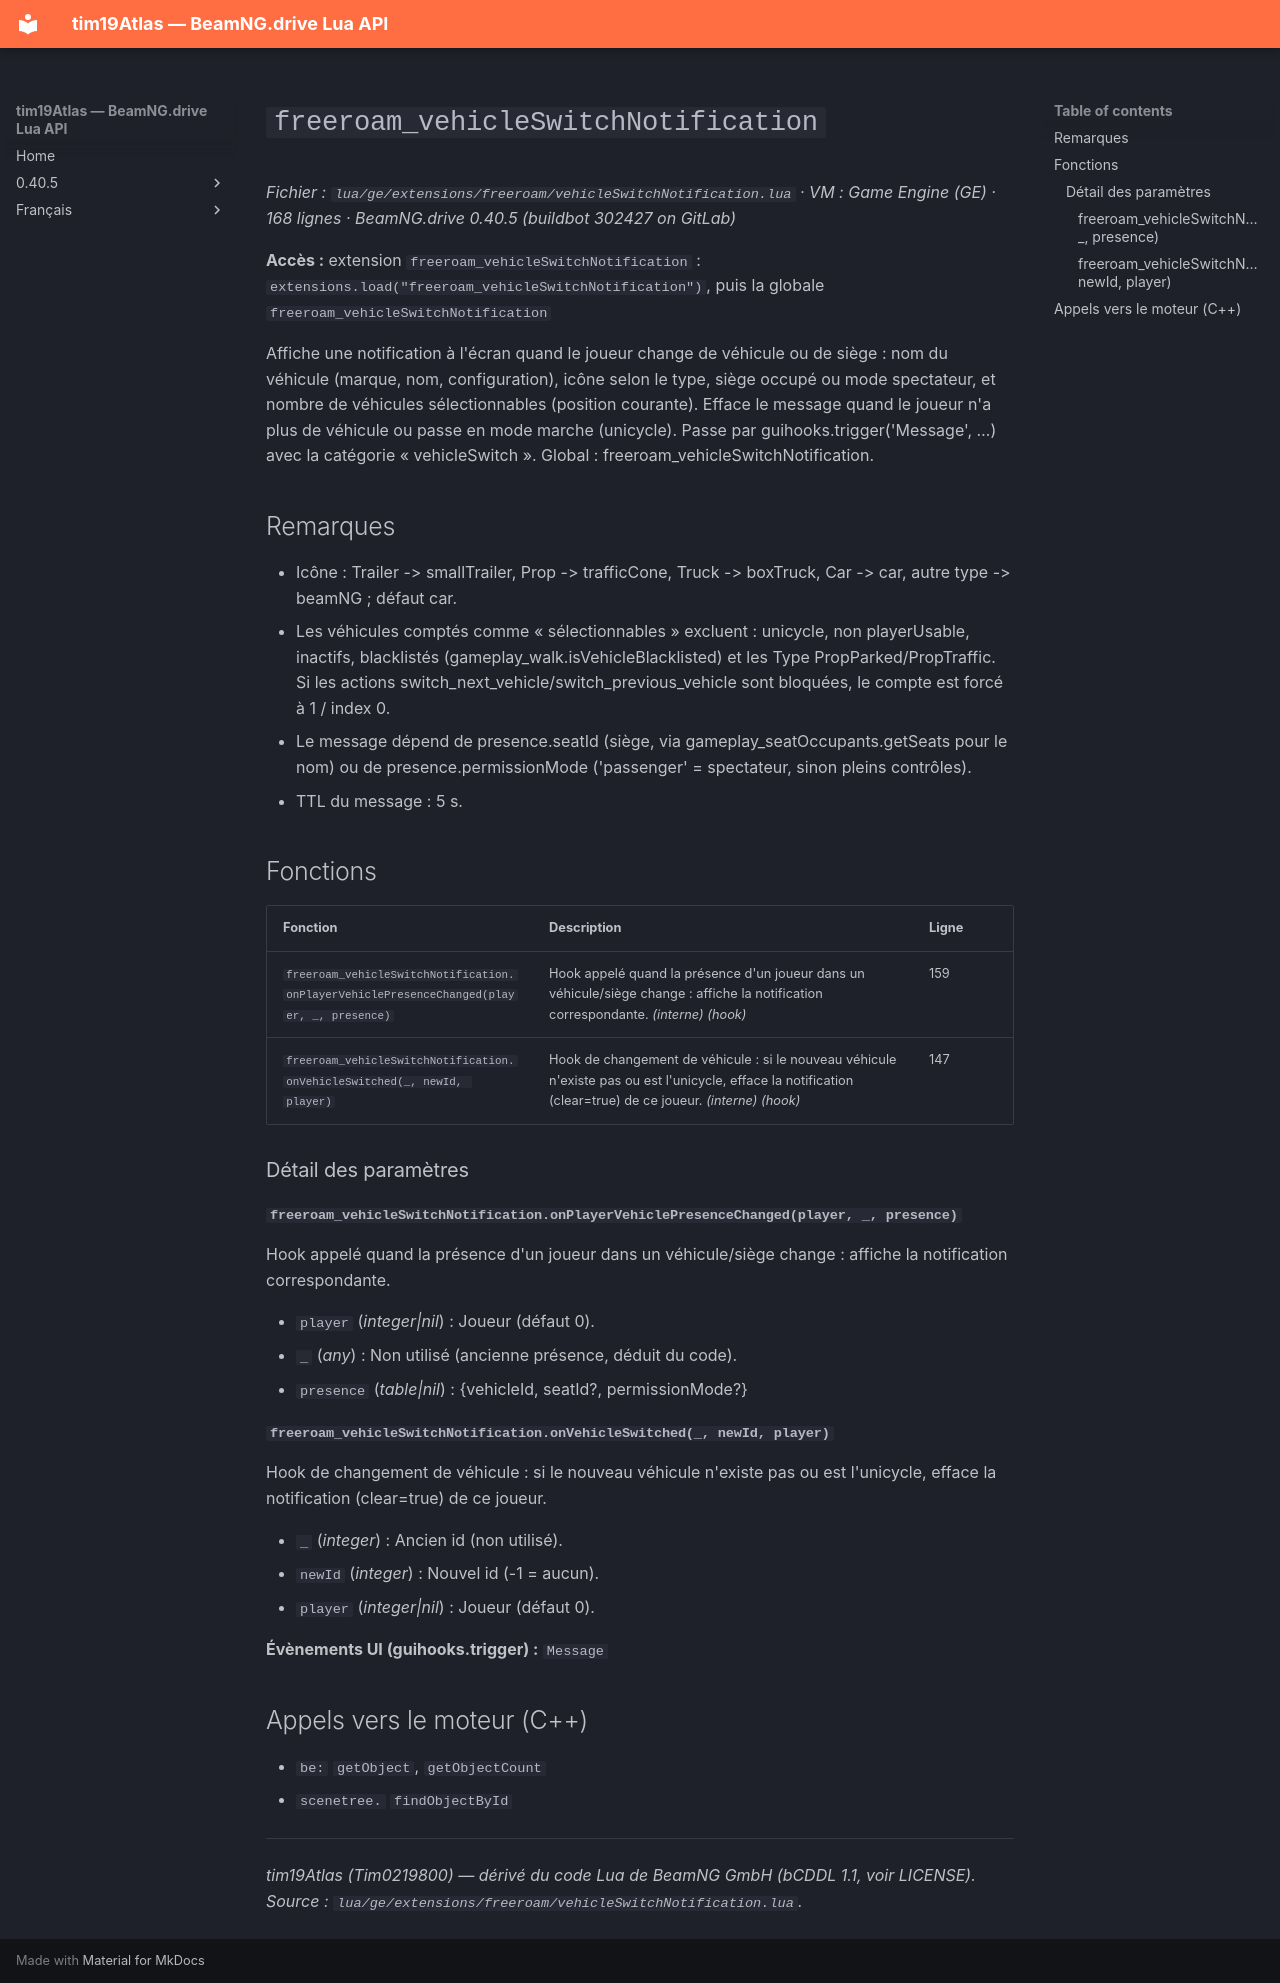

repository: Tim0219800/beamng-lua-atlas · page: fr/0.40.5/ge/extensions/freeroam/vehicleSwitchNotification.html · generator: mkdocs

# `freeroam_vehicleSwitchNotification`

*Fichier : `lua/ge/extensions/freeroam/vehicleSwitchNotification.lua` · VM : Game Engine (GE) · 168 lignes · BeamNG.drive 0.40.5 (buildbot 302427 on GitLab)*

**Accès :** extension `freeroam_vehicleSwitchNotification` : `extensions.load("freeroam_vehicleSwitchNotification")`, puis la globale `freeroam_vehicleSwitchNotification`

Affiche une notification à l'écran quand le joueur change de véhicule ou de siège : nom du véhicule (marque, nom, configuration), icône selon le type, siège occupé ou mode spectateur, et nombre de véhicules sélectionnables (position courante). Efface le message quand le joueur n'a plus de véhicule ou passe en mode marche (unicycle). Passe par guihooks.trigger('Message', …) avec la catégorie « vehicleSwitch<joueur> ». Global : freeroam_vehicleSwitchNotification.

## Remarques

- Icône : Trailer -> smallTrailer, Prop -> trafficCone, Truck -> boxTruck, Car -> car, autre type -> beamNG ; défaut car.
- Les véhicules comptés comme « sélectionnables » excluent : unicycle, non playerUsable, inactifs, blacklistés (gameplay_walk.isVehicleBlacklisted) et les Type PropParked/PropTraffic. Si les actions switch_next_vehicle/switch_previous_vehicle sont bloquées, le compte est forcé à 1 / index 0.
- Le message dépend de presence.seatId (siège, via gameplay_seatOccupants.getSeats pour le nom) ou de presence.permissionMode ('passenger' = spectateur, sinon pleins contrôles).
- TTL du message : 5 s.

## Fonctions

| Fonction | Description | Ligne |
|---|---|---|
| `freeroam_vehicleSwitchNotification.onPlayerVehiclePresenceChanged(player, _, presence)` | Hook appelé quand la présence d'un joueur dans un véhicule/siège change : affiche la notification correspondante. *(interne)* *(hook)* | 159 |
| `freeroam_vehicleSwitchNotification.onVehicleSwitched(_, newId, player)` | Hook de changement de véhicule : si le nouveau véhicule n'existe pas ou est l'unicycle, efface la notification (clear=true) de ce joueur. *(interne)* *(hook)* | 147 |

### Détail des paramètres

#### `freeroam_vehicleSwitchNotification.onPlayerVehiclePresenceChanged(player, _, presence)`

Hook appelé quand la présence d'un joueur dans un véhicule/siège change : affiche la notification correspondante.

- `player` (*integer|nil*) : Joueur (défaut 0).
- `_` (*any*) : Non utilisé (ancienne présence, déduit du code).
- `presence` (*table|nil*) : {vehicleId, seatId?, permissionMode?}

#### `freeroam_vehicleSwitchNotification.onVehicleSwitched(_, newId, player)`

Hook de changement de véhicule : si le nouveau véhicule n'existe pas ou est l'unicycle, efface la notification (clear=true) de ce joueur.

- `_` (*integer*) : Ancien id (non utilisé).
- `newId` (*integer*) : Nouvel id (-1 = aucun).
- `player` (*integer|nil*) : Joueur (défaut 0).

**Évènements UI (guihooks.trigger) :** `Message`

## Appels vers le moteur (C++)

- `be:` `getObject`, `getObjectCount`
- `scenetree.` `findObjectById`

---
*tim19Atlas (Tim0219800) — dérivé du code Lua de BeamNG GmbH (bCDDL 1.1, voir LICENSE). Source : `lua/ge/extensions/freeroam/vehicleSwitchNotification.lua`.*
